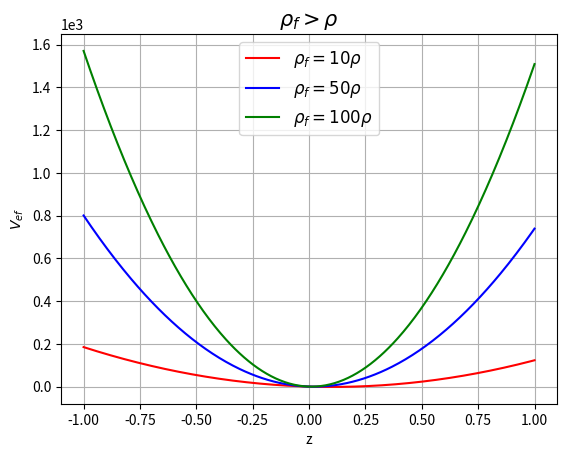

Reproduce this figure in Python.
from numpy import *
import math
import matplotlib.pyplot as plt

z = linspace(-1, 1, 400)
h = 1
R = 1
g = 9.8

ro_f = 10
ro = 1
a = -math.pi*h*R*R*ro*g*z+(math.pi/2)*ro_f*g*R*R*z*z

ro_f = 50
b = -math.pi*h*R*R*ro*g*z+(math.pi/2)*ro_f*g*R*R*z*z

ro_f = 100
c = -math.pi*h*R*R*ro*g*z+(math.pi/2)*ro_f*g*R*R*z*z

ro_f = 1000
d = -math.pi*h*R*R*ro*g*z+(math.pi/2)*ro_f*g*R*R*z*z


plt.plot(z, a, 'r', label=r'$ \rho_{f} = 10 \rho$')
plt.plot(z, b, 'b', label=r'$ \rho_{f} = 50\rho$')
plt.plot(z, c, 'g', label=r'$ \rho_{f} = 100\rho$')
#plt.plot(z, d, 'y',label=r'$ \rho = 1000\rho_{f}$')

plt.ticklabel_format(axis="y", style="sci", scilimits=(0,0))
plt.xlabel('z', fontsize=10)
plt.ylabel('$V_{ef}$', fontsize=10)
plt.title(r'$ \rho_{f} > \rho $', fontsize=15)
plt.legend(loc='best', shadow=False, fontsize='large')
plt.grid()
plt.show()